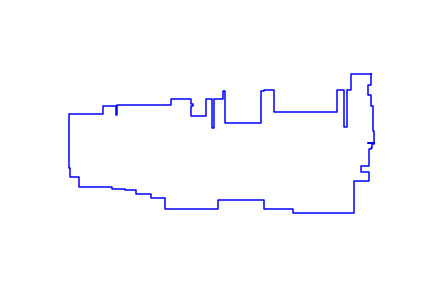

The file beside this chart, header and first rows:
1065, 275
993, 275
993, 218
982, 218
982, 87
968, 87
968, 97
968, 218
944, 218
944, 140
722, 140
722, 218
689, 218
689, 215
676, 215
676, 102
550, 102
550, 215
543, 215
543, 188
517, 188
517, 185
512, 185
512, 85
504, 85
504, 185
482, 185
482, 125
429, 125
429, 162
437, 162
437, 170
429, 170
429, 185
359, 185
359, 164
170, 164
170, 161
169, 161
169, 131
165, 131
165, 161
121, 161
121, 132
1, 132
1, -42
1, -57
3, -57
3, -88
36, -88
36, -122
151, -122
151, -131
196, -131
196, -135
235, -135
235, -147
289, -147
289, -161
339, -161
339, -200
... 34 more rows
